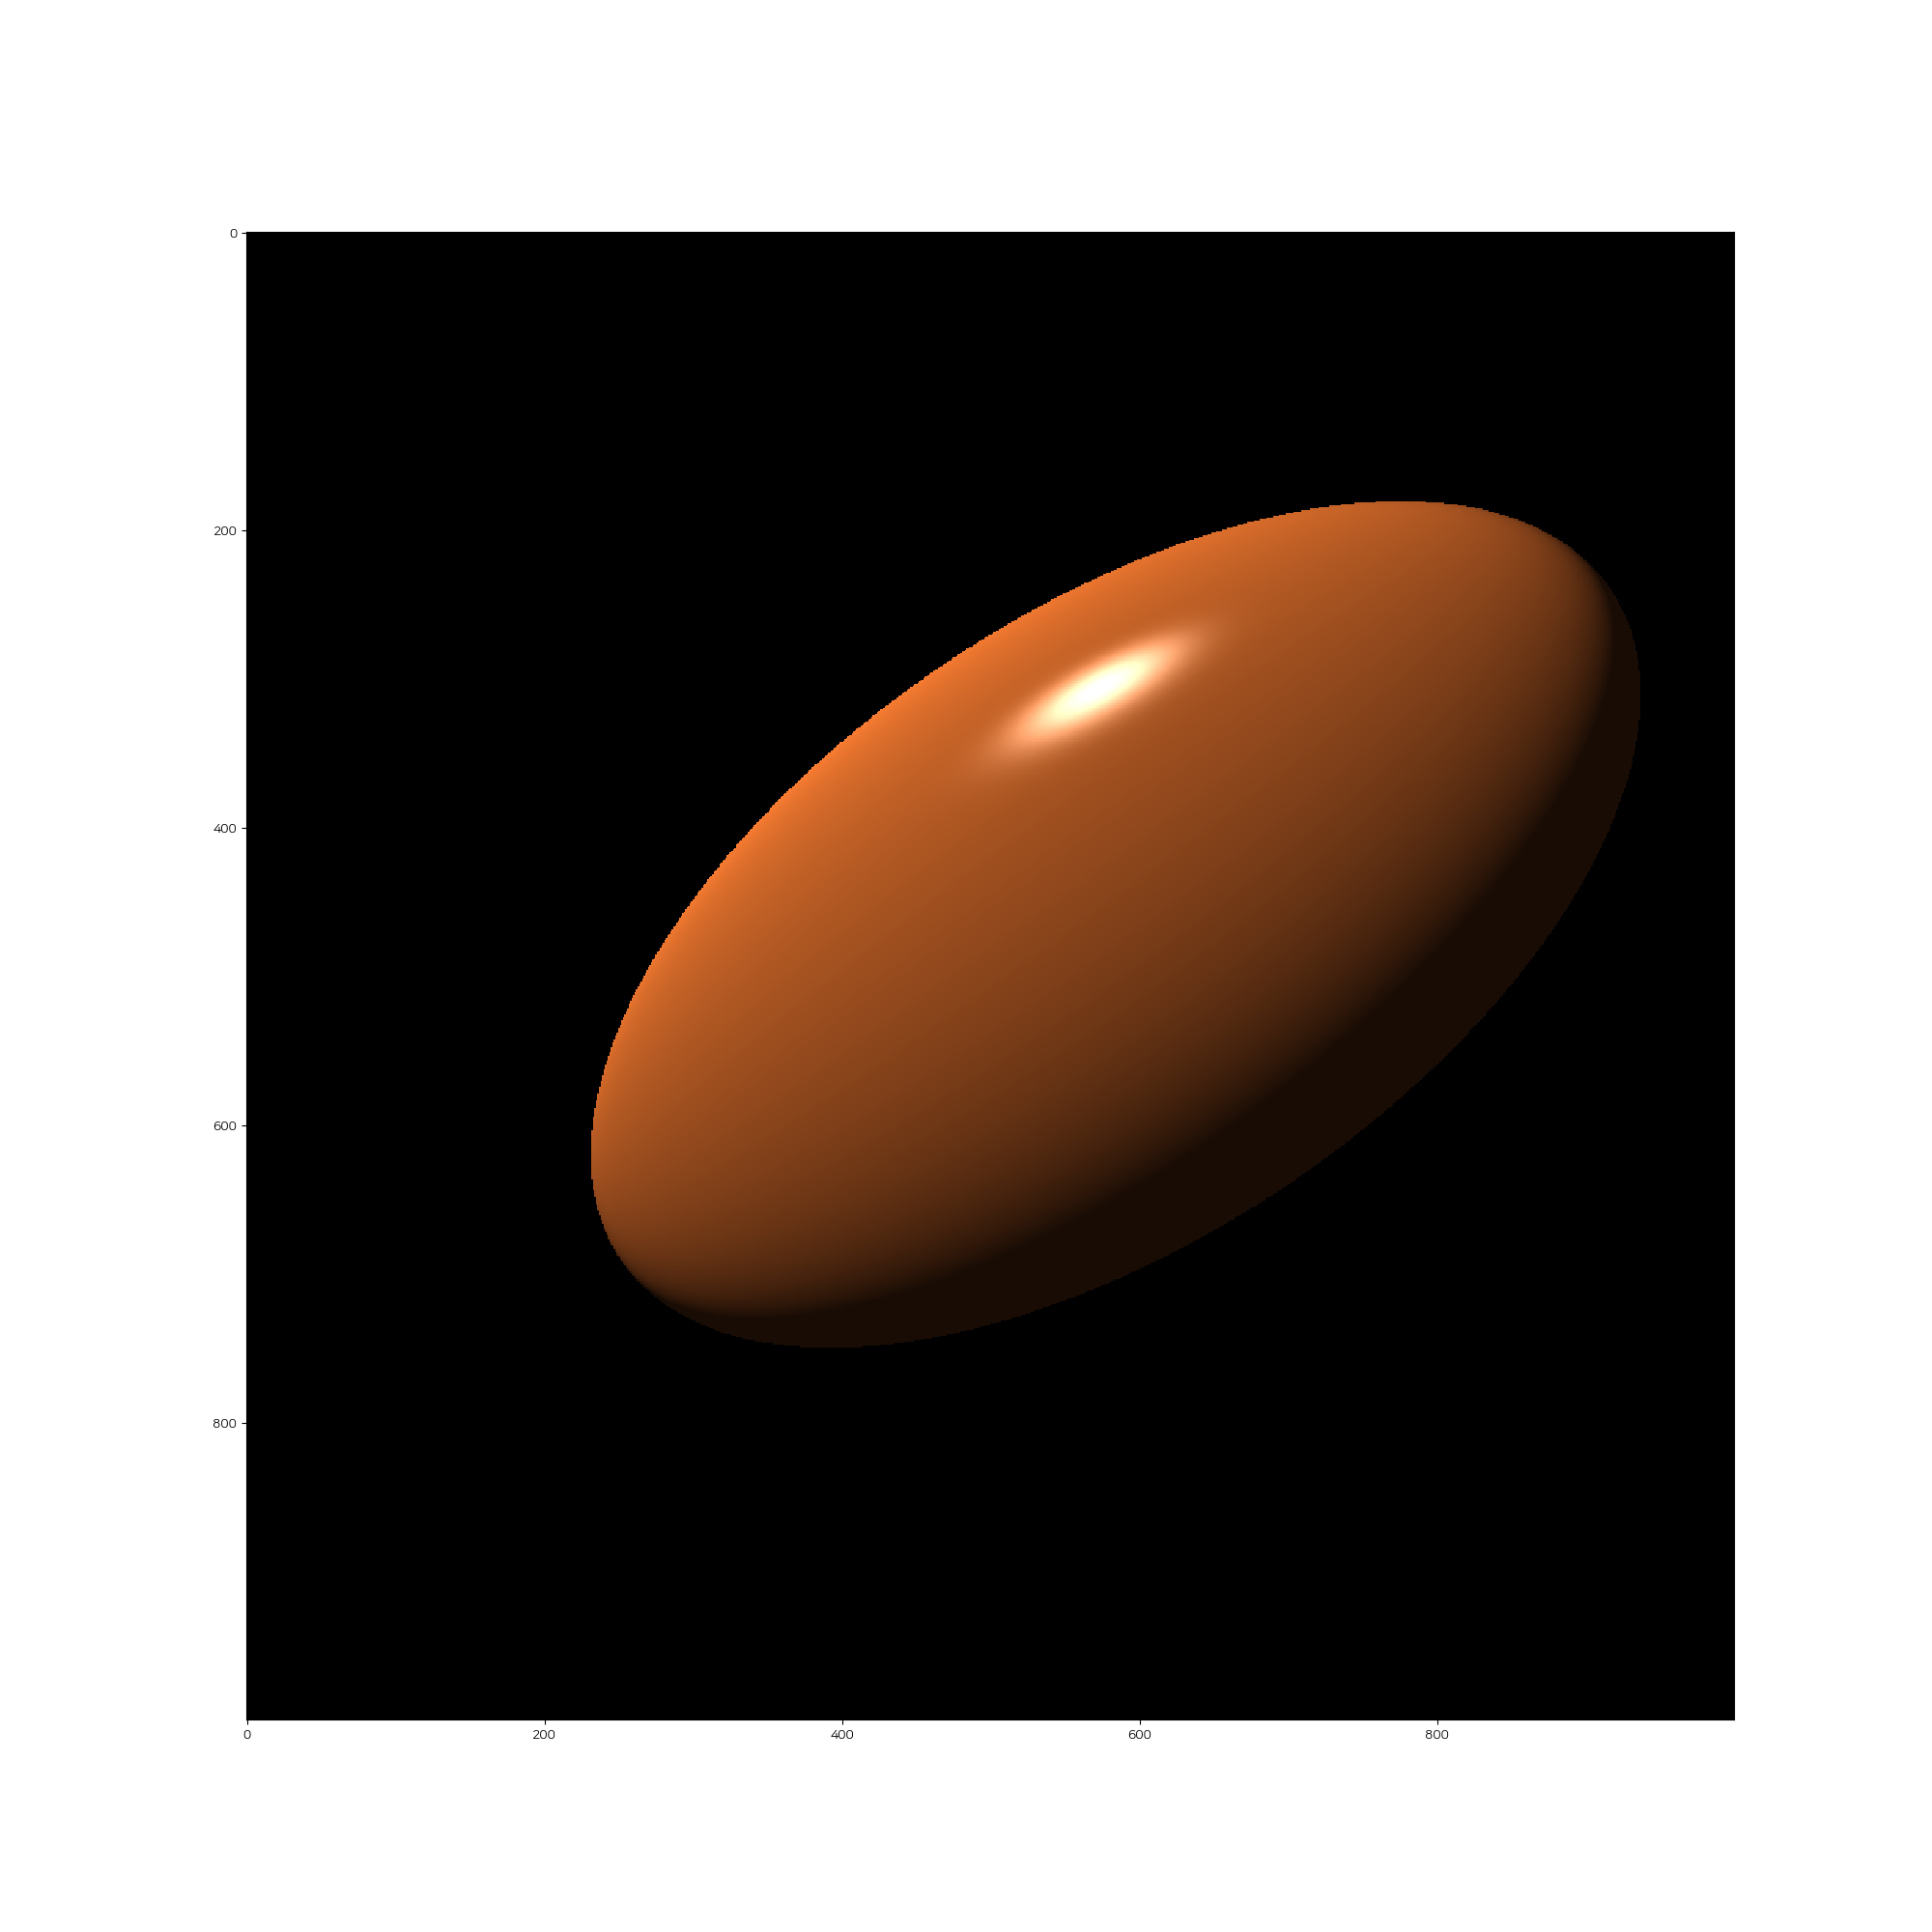

Generate this figure with Python:
import numpy as np

import rt

canvas_pixels = 1000
canvas = rt.Canvas(canvas_pixels, canvas_pixels)

wall_size = 7
wall_z = 10
pixel_size = wall_size / canvas_pixels

transformation = rt.Rotation(0.5, 0.5, np.pi/6) @ rt.Scaling(1.5, 0.8, 0.3) @ rt.Translation(0.1, 0, 0)
sphere = rt.Sphere(transformation, rt.Material(rt.Color(1, 0.5, 0.2)))

ray_origin = rt.Point(0, 0, -5)
ray_direction = rt.VectorGrid(np.arange(-wall_size, wall_size, pixel_size),
                              np.arange(-wall_size, wall_size, pixel_size),
                              wall_z)
ray = rt.Ray(ray_origin, ray_direction.normalize())
light = rt.Light(rt.Point(-10, 10, 0), rt.Color(1, 1, 1))

intersection = sphere.intersect(ray)

points = ray.after(intersection.hit, intersection.mask)
normals = intersection.obj.normal_at(points)# xs.hit.obj.normal_at(point)
eyes = -ray.direction[intersection.mask]
colors = light.get_color(sphere.material, points, eyes, normals)

cols, rows = ray.project(intersection, pixel_size, (canvas_pixels, canvas_pixels), ray_direction.magnitude)
canvas[cols, rows] = colors

fig, ax = canvas.to_matplotlib((20, 20))
fig.savefig('3d_sphere.png')
